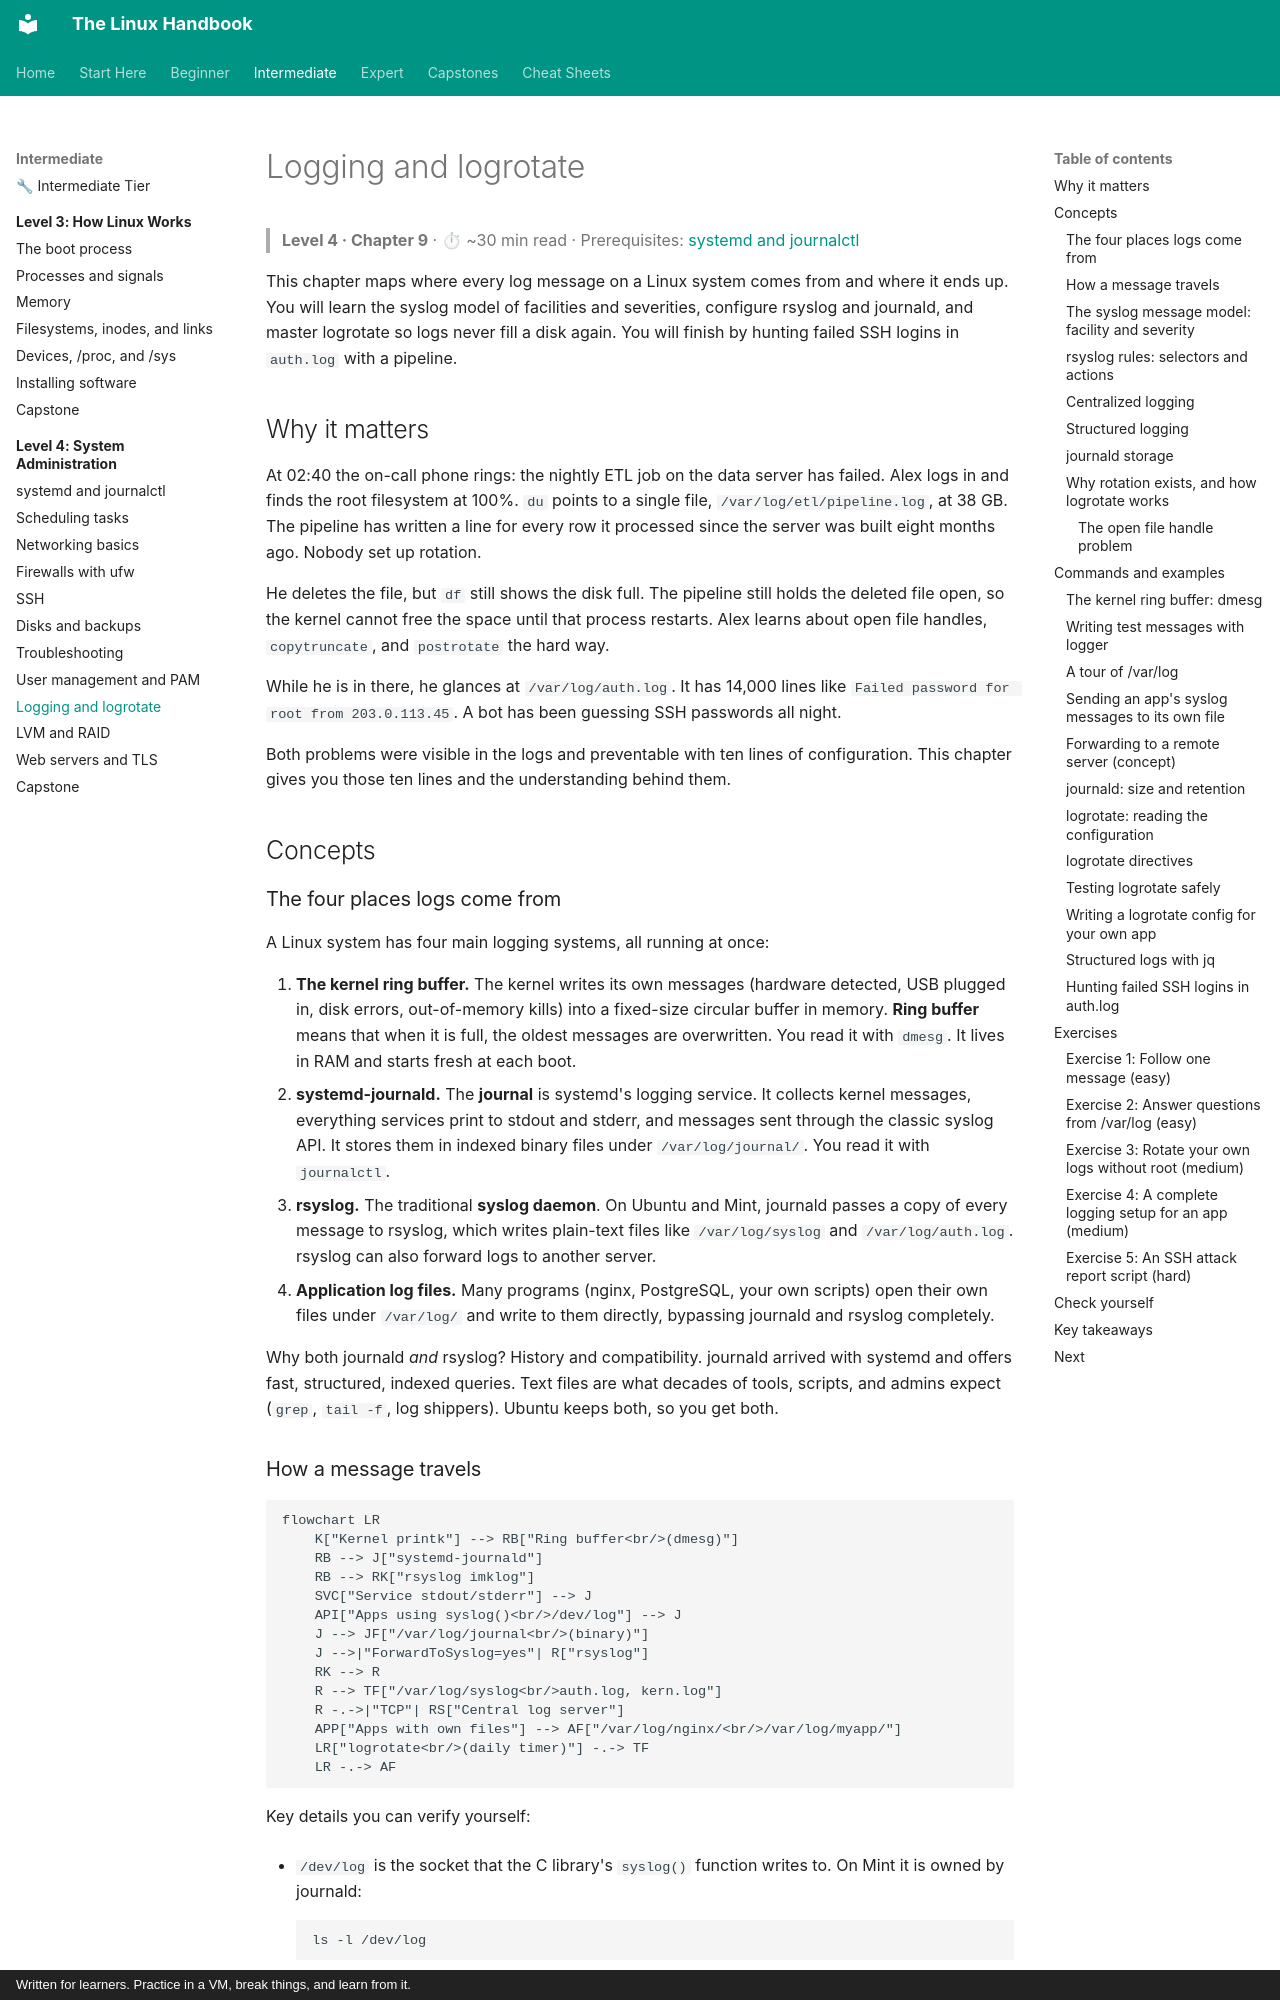

repository: astroboy1183/linux-handbook · page: chapters/04-sysadmin/09-logging-and-logrotate/index.html · generator: mkdocs · copyright: Written for learners. Practice in a VM, break things, and learn from it.

# Logging and logrotate

> **Level 4 · Chapter 9** · ⏱ ~30 min read · Prerequisites: [systemd and journalctl](01-systemd-and-journalctl.md)

This chapter maps where every log message on a Linux system comes from and where it ends up. You will learn the syslog model of facilities and severities, configure rsyslog and journald, and master logrotate so logs never fill a disk again. You will finish by hunting failed SSH logins in `auth.log` with a pipeline.

## Why it matters

At 02:40 the on-call phone rings: the nightly ETL job on the data server has failed. Alex logs in and finds the root filesystem at 100%. `du` points to a single file, `/var/log/etl/pipeline.log`, at 38 GB. The pipeline has written a line for every row it processed since the server was built eight months ago. Nobody set up rotation.

He deletes the file, but `df` still shows the disk full. The pipeline still holds the deleted file open, so the kernel cannot free the space until that process restarts. Alex learns about open file handles, `copytruncate`, and `postrotate` the hard way.

While he is in there, he glances at `/var/log/auth.log`. It has 14,000 lines like `Failed password for root from 203.0.113.45`. A bot has been guessing SSH passwords all night.

Both problems were visible in the logs and preventable with ten lines of configuration. This chapter gives you those ten lines and the understanding behind them.

## Concepts

### The four places logs come from

A Linux system has four main logging systems, all running at once:

1. **The kernel ring buffer.** The kernel writes its own messages (hardware detected, USB plugged in, disk errors, out-of-memory kills) into a fixed-size circular buffer in memory. **Ring buffer** means that when it is full, the oldest messages are overwritten. You read it with `dmesg`. It lives in RAM and starts fresh at each boot.
2. **systemd-journald.** The **journal** is systemd's logging service. It collects kernel messages, everything services print to stdout and stderr, and messages sent through the classic syslog API. It stores them in indexed binary files under `/var/log/journal/`. You read it with `journalctl`.
3. **rsyslog.** The traditional **syslog daemon**. On Ubuntu and Mint, journald passes a copy of every message to rsyslog, which writes plain-text files like `/var/log/syslog` and `/var/log/auth.log`. rsyslog can also forward logs to another server.
4. **Application log files.** Many programs (nginx, PostgreSQL, your own scripts) open their own files under `/var/log/` and write to them directly, bypassing journald and rsyslog completely.

Why both journald *and* rsyslog? History and compatibility. journald arrived with systemd and offers fast, structured, indexed queries. Text files are what decades of tools, scripts, and admins expect (`grep`, `tail -f`, log shippers). Ubuntu keeps both, so you get both.
